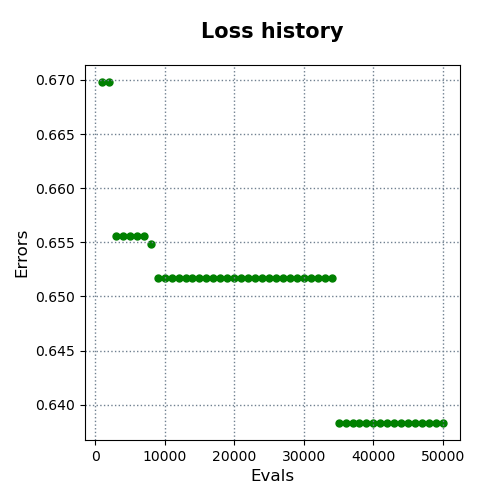

Data behind this chart, as committed beside it:
evals, errors
1000, 0.6698
2000, 0.6698
3000, 0.6556
4000, 0.6556
5000, 0.6556
6000, 0.6556
7000, 0.6556
8000, 0.6548
9000, 0.6517
10000, 0.6517
11000, 0.6517
12000, 0.6517
13000, 0.6517
14000, 0.6517
15000, 0.6517
16000, 0.6517
17000, 0.6517
18000, 0.6517
19000, 0.6517
20000, 0.6517
21000, 0.6517
22000, 0.6517
23000, 0.6517
24000, 0.6517
25000, 0.6517
26000, 0.6517
27000, 0.6517
28000, 0.6517
29000, 0.6517
30000, 0.6517
31000, 0.6517
32000, 0.6517
33000, 0.6517
34000, 0.6517
35000, 0.6383
36000, 0.6383
37000, 0.6383
38000, 0.6383
39000, 0.6383
40000, 0.6383
41000, 0.6383
42000, 0.6383
43000, 0.6383
44000, 0.6383
45000, 0.6383
46000, 0.6383
47000, 0.6383
48000, 0.6383
49000, 0.6383
50000, 0.6383
